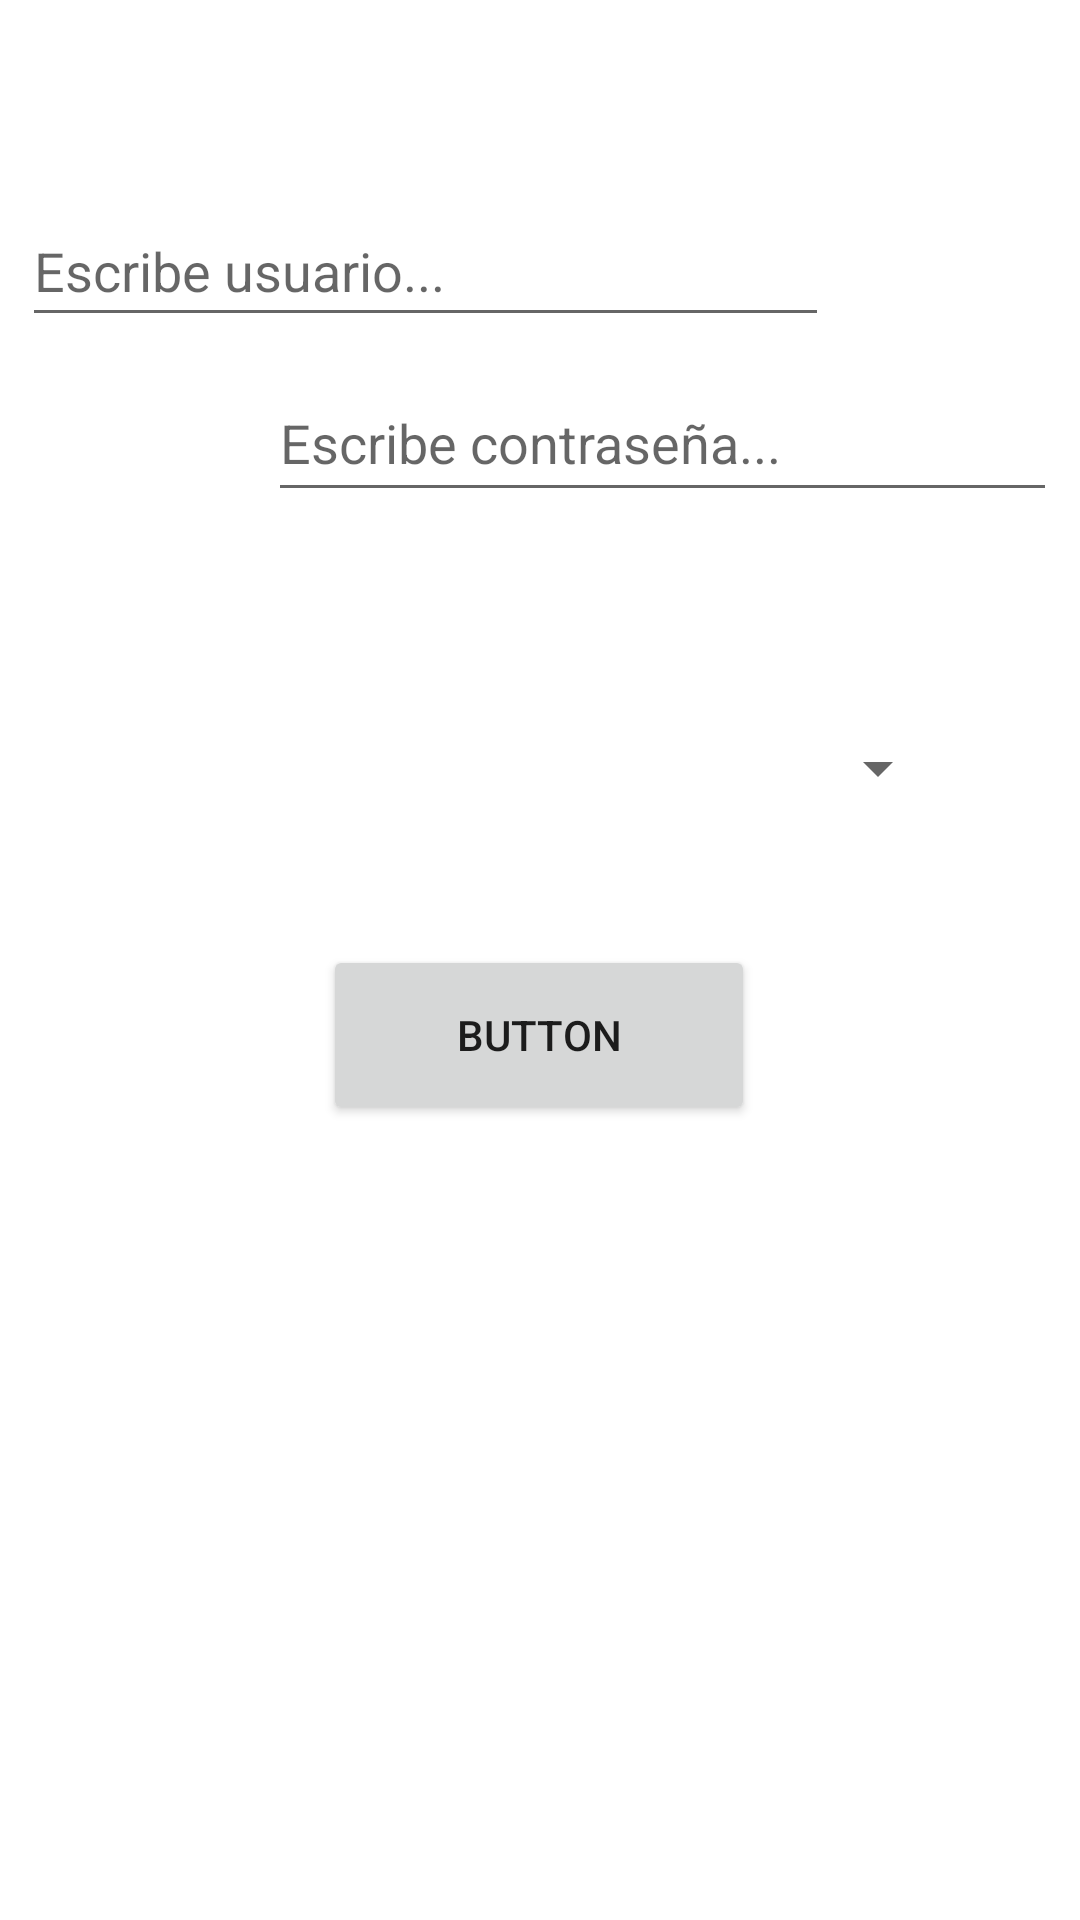

Layout XML and referenced resources for this Android screen:
<!-- AndroidManifest.xml: application theme Theme.ExamenRepaso -->
<!-- res/layout/activity_spinners.xml -->
<?xml version="1.0" encoding="utf-8"?>
<androidx.constraintlayout.widget.ConstraintLayout xmlns:android="http://schemas.android.com/apk/res/android"
    xmlns:app="http://schemas.android.com/apk/res-auto"
    xmlns:tools="http://schemas.android.com/tools"
    android:layout_width="match_parent"
    android:layout_height="match_parent"
    tools:context=".SpinnersActivity">

    <Spinner
        android:id="@+id/spinner"
        android:layout_width="274dp"
        android:layout_height="52dp"
        app:layout_constraintBottom_toBottomOf="parent"
        app:layout_constraintEnd_toEndOf="parent"
        app:layout_constraintHorizontal_bias="0.496"
        app:layout_constraintStart_toStartOf="parent"
        app:layout_constraintTop_toTopOf="parent"
        app:layout_constraintVertical_bias="0.391" />

    <EditText
        android:id="@+id/introducido"
        android:layout_width="269dp"
        android:layout_height="47dp"
        android:ems="10"
        android:hint="Escribe usuario..."
        android:inputType="textPersonName"
        app:layout_constraintBottom_toBottomOf="parent"
        app:layout_constraintEnd_toEndOf="parent"
        app:layout_constraintHorizontal_bias="0.079"
        app:layout_constraintStart_toStartOf="parent"
        app:layout_constraintTop_toTopOf="parent"
        app:layout_constraintVertical_bias="0.11" />

    <EditText
        android:id="@+id/introducido2"
        android:layout_width="263dp"
        android:layout_height="49dp"
        android:ems="10"
        android:hint="Escribe contraseña..."
        android:inputType="textPassword"
        app:layout_constraintBottom_toBottomOf="parent"
        app:layout_constraintEnd_toEndOf="parent"
        app:layout_constraintHorizontal_bias="0.92"
        app:layout_constraintStart_toStartOf="parent"
        app:layout_constraintTop_toTopOf="parent"
        app:layout_constraintVertical_bias="0.206" />

    <Button
        android:id="@+id/boton"
        android:layout_width="144dp"
        android:layout_height="60dp"
        android:onClick="metodoMostrar"
        android:text="Button"
        app:layout_constraintBottom_toBottomOf="parent"
        app:layout_constraintEnd_toEndOf="parent"
        app:layout_constraintHorizontal_bias="0.498"
        app:layout_constraintStart_toStartOf="parent"
        app:layout_constraintTop_toTopOf="parent"
        app:layout_constraintVertical_bias="0.543" />

    <TextView
        android:id="@+id/mostrar"
        android:layout_width="213dp"
        android:layout_height="81dp"
        android:gravity="center"
        android:textColor="#000000"
        app:layout_constraintBottom_toBottomOf="parent"
        app:layout_constraintEnd_toEndOf="parent"
        app:layout_constraintStart_toStartOf="parent"
        app:layout_constraintTop_toTopOf="parent"
        app:layout_constraintVertical_bias="0.795" />
</androidx.constraintlayout.widget.ConstraintLayout>
<!-- resources referenced by this layout -->
<resources>
  <style name="Theme.ExamenRepaso" parent="Theme.MaterialComponents.DayNight.DarkActionBar">
          
          <item name="colorPrimary">@color/purple_500</item>
          <item name="colorPrimaryVariant">@color/purple_700</item>
          <item name="colorOnPrimary">@color/white</item>
          
          <item name="colorSecondary">@color/teal_200</item>
          <item name="colorSecondaryVariant">@color/teal_700</item>
          <item name="colorOnSecondary">@color/black</item>
          
          <item name="android:statusBarColor">?attr/colorPrimaryVariant</item>
          
      </style>
  <!-- not gathered from this repository: default colours our renderer supplied (Android Studio template values) -->
  <color name="purple_500">#FF6200EE</color>
  <color name="purple_700">#FF3700B3</color>
  <color name="teal_200">#FF03DAC5</color>
  <color name="teal_700">#FF018786</color>
  <color name="black">#FF000000</color>
  <color name="white">#FFFFFFFF</color>
</resources>
